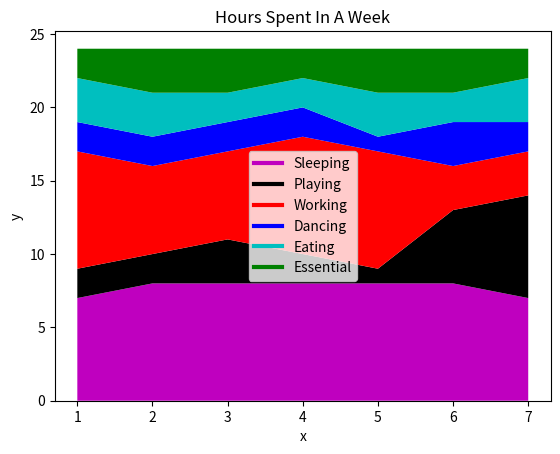

The matplotlib source for this figure:
import matplotlib.pyplot as plt
Days=[1,2,3,4,5,6,7]
Sleeping  = [7,8,8,8,8,8,7]
Playing   = [2,2,3,2,1,5,7]
Working   = [8,6,6,8,8,3,3]
Dancing   = [2,2,2,2,1,3,2]
Essential = [2,3,3,2,3,3,2]
Eating    = [3,3,2,2,3,2,3]


plt.plot([],[],color='m',label='Sleeping',linewidth=3)
plt.plot([],[],color='k',label='Playing',linewidth=3)
plt.plot([],[],color='r',label='Working',linewidth=3)
plt.plot([],[],color='b',label='Dancing',linewidth=3)
plt.plot([],[],color='c',label='Eating',linewidth=3)
plt.plot([],[],color='g',label='Essential',linewidth=3)

plt.stackplot(Days,Sleeping,Playing,Working,Dancing,Eating,Essential, colors=['m','k','r','b','c','g'])

plt.xlabel('x')
plt.ylabel('y')
plt.title('Hours Spent In A Week')
plt.legend()
plt.show()


